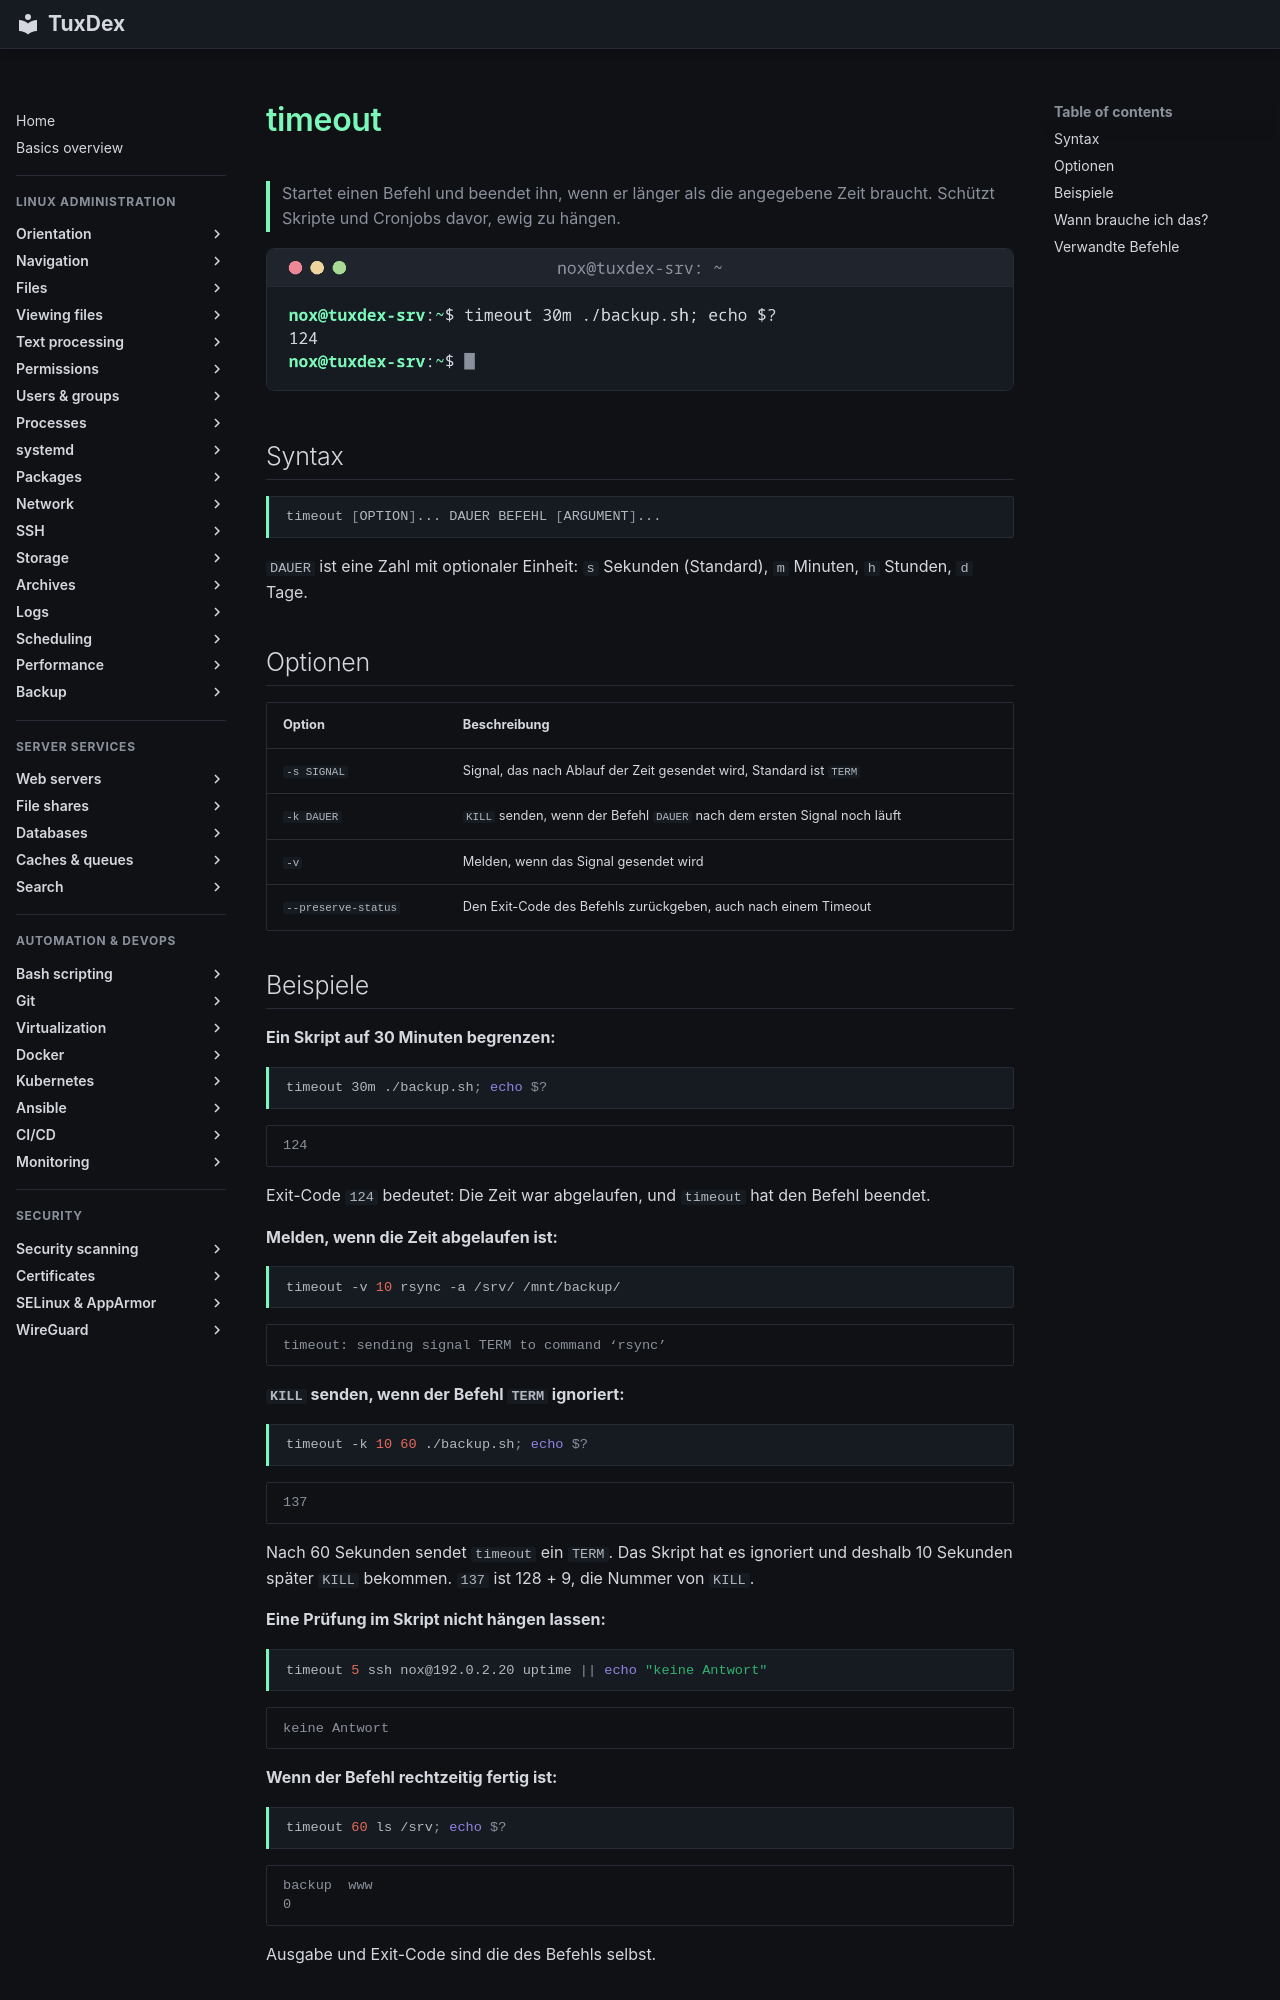

repository: Noxisan/tuxcodex · page: 08-processes/timeout.de/index.html · generator: mkdocs

# timeout

> Startet einen Befehl und beendet ihn, wenn er länger als die angegebene Zeit braucht. Schützt Skripte und Cronjobs davor, ewig zu hängen.

![timeout output](../assets/screenshots/08-processes/timeout.png)

## Syntax

```bash
timeout [OPTION]... DAUER BEFEHL [ARGUMENT]...
```

`DAUER` ist eine Zahl mit optionaler Einheit: `s` Sekunden (Standard), `m` Minuten, `h`
Stunden, `d` Tage.

## Optionen

| Option | Beschreibung |
|--------|--------------|
| `-s SIGNAL` | Signal, das nach Ablauf der Zeit gesendet wird, Standard ist `TERM` |
| `-k DAUER` | `KILL` senden, wenn der Befehl `DAUER` nach dem ersten Signal noch läuft |
| `-v` | Melden, wenn das Signal gesendet wird |
| `--preserve-status` | Den Exit-Code des Befehls zurückgeben, auch nach einem Timeout |

## Beispiele

**Ein Skript auf 30 Minuten begrenzen:**

```bash
timeout 30m ./backup.sh; echo $?
```

```text
124
```

Exit-Code `124` bedeutet: Die Zeit war abgelaufen, und `timeout` hat den Befehl beendet.

**Melden, wenn die Zeit abgelaufen ist:**

```bash
timeout -v 10 rsync -a /srv/ /mnt/backup/
```

```text
timeout: sending signal TERM to command ‘rsync’
```

**`KILL` senden, wenn der Befehl `TERM` ignoriert:**

```bash
timeout -k 10 60 ./backup.sh; echo $?
```

```text
137
```

Nach 60 Sekunden sendet `timeout` ein `TERM`. Das Skript hat es ignoriert und deshalb
10 Sekunden später `KILL` bekommen. `137` ist 128 + 9, die Nummer von `KILL`.

**Eine Prüfung im Skript nicht hängen lassen:**

```bash
timeout 5 ssh nox@192.0.2.20 uptime || echo "keine Antwort"
```

```text
keine Antwort
```

**Wenn der Befehl rechtzeitig fertig ist:**

```bash
timeout 60 ls /srv; echo $?
```

```text
backup  www
0
```

Ausgabe und Exit-Code sind die des Befehls selbst.
